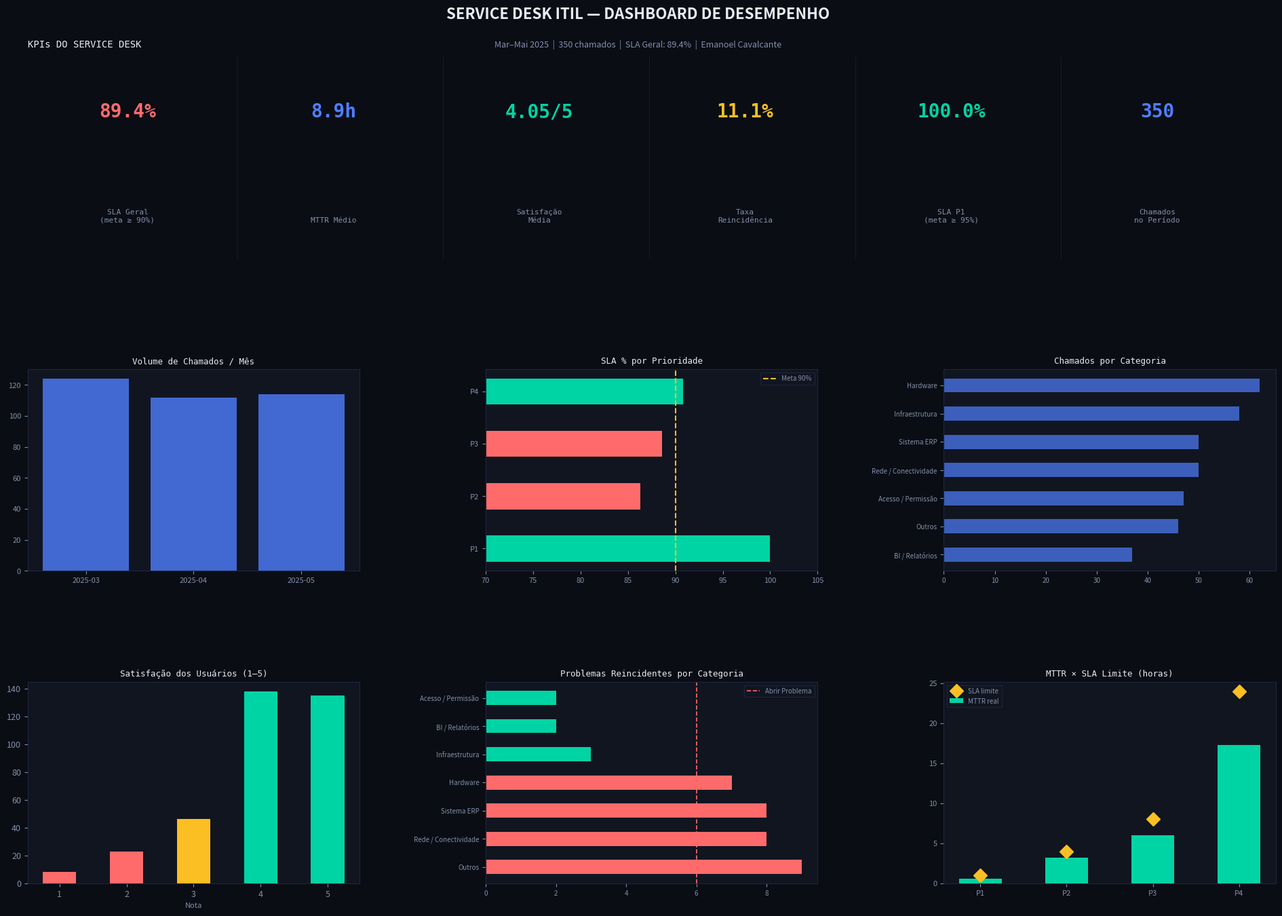

Here is the Python script that generated this plot:
"""
Service Desk ITIL — Simulador de Chamados
==========================================
Autor: Emanoel Cavalcante

Simulação de um sistema de gestão de chamados baseado
nos princípios ITIL® 4, aplicando os conceitos de:
 - Gestão de Incidentes
 - Gestão de Problemas
 - Service Level Management (SLM)
 - Análise de Causa Raiz
 - Relatório de Desempenho (Service Reporting)

A lógica reflete a gestão de SLAs e ocorrências
praticada na operação CDDNPA (ID Logistics) —
transposta para o contexto de TI.
"""

import pandas as pd
import numpy as np
import matplotlib.pyplot as plt
import matplotlib.gridspec as gridspec
from datetime import datetime, timedelta
import random

np.random.seed(2025)
random.seed(2025)

print("=" * 62)
print("  SERVICE DESK ITIL — SIMULADOR DE CHAMADOS")
print("  Emanoel Cavalcante · emanoelinc.github.io")
print("=" * 62)

# ──────────────────────────────────────────────
# 1. CONFIGURAÇÃO DO SERVICE DESK
# ──────────────────────────────────────────────

# SLAs por prioridade (horas para resolução)
SLA = {
    'P1 — Crítico':  1,
    'P2 — Alto':     4,
    'P3 — Médio':    8,
    'P4 — Baixo':   24,
}

CATEGORIAS = [
    'Infraestrutura', 'Acesso / Permissão', 'Sistema ERP',
    'Rede / Conectividade', 'Hardware', 'BI / Relatórios', 'Outros'
]

STATUS = ['Resolvido', 'Resolvido', 'Resolvido', 'Fechado', 'Em andamento', 'Pendente']

# ──────────────────────────────────────────────
# 2. GERAÇÃO DE CHAMADOS (90 dias simulados)
# ──────────────────────────────────────────────

print("\n[1/5] Gerando base de chamados...")

n_chamados = 350
inicio = datetime(2025, 3, 1)

prioridades = np.random.choice(
    list(SLA.keys()), n_chamados,
    p=[0.05, 0.15, 0.50, 0.30]
)

datas_abertura = [
    inicio + timedelta(
        days=random.randint(0, 89),
        hours=random.randint(7, 19),
        minutes=random.randint(0, 59)
    )
    for _ in range(n_chamados)
]

# Tempo de resolução: a maioria dentro do SLA, alguns fora
tempos_resolucao = []
for p in prioridades:
    sla_h = SLA[p]
    # 88% dentro do SLA
    if random.random() < 0.88:
        t = random.uniform(0.2 * sla_h, 0.95 * sla_h)
    else:
        t = random.uniform(1.1 * sla_h, 3.5 * sla_h)
    tempos_resolucao.append(round(t, 2))

df = pd.DataFrame({
    'id':               [f'INC-{2025000 + i}' for i in range(n_chamados)],
    'data_abertura':    datas_abertura,
    'prioridade':       prioridades,
    'categoria':        np.random.choice(CATEGORIAS, n_chamados),
    'status':           np.random.choice(STATUS, n_chamados, p=[0.55, 0.20, 0.10, 0.08, 0.05, 0.02]),
    'tempo_resolucao_h': tempos_resolucao,
    'satisfacao':       np.random.choice([1,2,3,4,5], n_chamados, p=[0.03,0.07,0.15,0.40,0.35]),
    'reincidente':      np.random.choice([True, False], n_chamados, p=[0.12, 0.88]),
})

df['data_abertura'] = pd.to_datetime(df['data_abertura'])
df['mes']           = df['data_abertura'].dt.to_period('M')
df['sla_limite_h']  = df['prioridade'].map(SLA)
df['sla_ok']        = df['tempo_resolucao_h'] <= df['sla_limite_h']
df['data_resolucao']= df['data_abertura'] + pd.to_timedelta(df['tempo_resolucao_h'], unit='h')

print(f"   → {len(df)} chamados gerados")
print(f"   → Período: {df['data_abertura'].min().date()} a {df['data_abertura'].max().date()}")

# ──────────────────────────────────────────────
# 3. KPIs ITIL
# ──────────────────────────────────────────────

print("\n[2/5] Calculando KPIs ITIL...")

sla_geral      = df['sla_ok'].mean() * 100
mttr           = df['tempo_resolucao_h'].mean()
satisfacao_m   = df['satisfacao'].mean()
reincidencia   = df['reincidente'].mean() * 100
p1_sla         = df[df['prioridade'] == 'P1 — Crítico']['sla_ok'].mean() * 100
volume_mes     = df.groupby('mes').size()

print(f"\n   ┌─ SLA Geral          : {sla_geral:.1f}%  (meta: ≥ 90%)")
print(f"   ├─ SLA P1 Críticos   : {p1_sla:.1f}%  (meta: ≥ 95%)")
print(f"   ├─ MTTR (horas)      : {mttr:.2f}h")
print(f"   ├─ Satisfação média  : {satisfacao_m:.2f}/5.0")
print(f"   ├─ Taxa reincidência : {reincidencia:.1f}%")
print(f"   └─ Chamados/mês      : {volume_mes.mean():.0f} (média)")

# Por prioridade
print("\n   SLA por Prioridade:")
sla_prio = df.groupby('prioridade').agg(
    total=('id','count'),
    dentro_sla=('sla_ok','sum'),
    tempo_medio=('tempo_resolucao_h','mean')
).reset_index()
sla_prio['sla_pct'] = (sla_prio['dentro_sla'] / sla_prio['total'] * 100).round(1)
for _, row in sla_prio.iterrows():
    status = '✓' if row['sla_pct'] >= 90 else '✗'
    print(f"   {status} {row['prioridade']:<20} {row['sla_pct']}% | MTTR {row['tempo_medio']:.1f}h | {row['total']} chamados")

# ──────────────────────────────────────────────
# 4. GESTÃO DE PROBLEMAS (Causa Raiz)
# ──────────────────────────────────────────────

print("\n[3/5] Análise de Problemas (Reincidentes)...")

reincidentes = df[df['reincidente']].groupby('categoria').agg(
    ocorrencias=('id','count'),
    mttr_medio=('tempo_resolucao_h','mean'),
    sla_pct=('sla_ok','mean')
).reset_index().sort_values('ocorrencias', ascending=False)
reincidentes['sla_pct'] = (reincidentes['sla_pct'] * 100).round(1)
reincidentes['mttr_medio'] = reincidentes['mttr_medio'].round(2)
reincidentes['acao'] = reincidentes['ocorrencias'].apply(
    lambda x: '🔴 Abrir Problema' if x > 6 else '🟡 Monitorar' if x > 3 else '🟢 OK'
)

print("\n   Categorias com reincidência:")
for _, row in reincidentes.iterrows():
    print(f"   {row['acao']} {row['categoria']:<25} {row['ocorrencias']} ocorr. | SLA {row['sla_pct']}%")

# ──────────────────────────────────────────────
# 5. VISUALIZAÇÃO
# ──────────────────────────────────────────────

print("\n[4/5] Gerando dashboard...")

BG    = '#0a0d14'; SURF = '#111520'; VERDE = '#00d4a4'
AZUL  = '#4f7fff'; AMAR = '#fbbf24'; VERM  = '#ff6b6b'
TEXTO = '#e8ecf5'; MUT  = '#8290aa'

fig = plt.figure(figsize=(20, 14), facecolor=BG)
gs  = gridspec.GridSpec(3, 3, figure=fig,
                        hspace=0.55, wspace=0.38,
                        left=0.05, right=0.97,
                        top=0.92, bottom=0.05)

fig.text(0.5, 0.96, 'SERVICE DESK ITIL — DASHBOARD DE DESEMPENHO',
         fontsize=16, color=TEXTO, ha='center', fontweight='bold')
fig.text(0.5, 0.93,
         f'Mar–Mai 2025  |  {len(df)} chamados  |  SLA Geral: {sla_geral:.1f}%  |  Emanoel Cavalcante',
         fontsize=9, color=MUT, ha='center')

# KPI Cards
kpis = [
    (f'{sla_geral:.1f}%', 'SLA Geral\n(meta ≥ 90%)', VERDE if sla_geral >= 90 else VERM),
    (f'{mttr:.1f}h', 'MTTR Médio', AZUL),
    (f'{satisfacao_m:.2f}/5', 'Satisfação\nMédia', VERDE),
    (f'{reincidencia:.1f}%', 'Taxa\nReincidência', AMAR),
    (f'{p1_sla:.1f}%', 'SLA P1\n(meta ≥ 95%)', VERDE if p1_sla >= 95 else VERM),
    (f'{len(df)}', 'Chamados\nno Período', AZUL),
]
ax_kpi = fig.add_subplot(gs[0, :])
ax_kpi.set_facecolor(SURF); ax_kpi.axis('off')
for i, (val, lbl, cor) in enumerate(kpis):
    x = 0.08 + i * 0.165
    ax_kpi.text(x, 0.70, val, transform=ax_kpi.transAxes,
                fontsize=20, color=cor, ha='center', fontweight='bold', fontfamily='monospace')
    ax_kpi.text(x, 0.18, lbl, transform=ax_kpi.transAxes,
                fontsize=8, color=MUT, ha='center', fontfamily='monospace')
    if i < 5:
        ax_kpi.axvline(x=0.165*(i+1)+0.003, color='#1e2740', lw=0.8, alpha=0.5)
ax_kpi.set_title('KPIs DO SERVICE DESK', color=TEXTO, fontsize=10,
                 fontfamily='monospace', pad=10, loc='left')

# Volume por mês
ax1 = fig.add_subplot(gs[1, 0])
ax1.set_facecolor(SURF)
ax1.bar([str(m) for m in volume_mes.index], volume_mes.values, color=AZUL, alpha=0.8)
ax1.tick_params(colors=MUT, labelsize=8)
[s.set_color('#1e2740') for s in ax1.spines.values()]
ax1.set_title('Volume de Chamados / Mês', color=TEXTO, fontsize=9,
              fontfamily='monospace', pad=6)

# SLA por prioridade
ax2 = fig.add_subplot(gs[1, 1])
ax2.set_facecolor(SURF)
cores_p = [VERDE if v >= 90 else VERM for v in sla_prio['sla_pct']]
labels_p = [p.split('—')[0].strip() for p in sla_prio['prioridade']]
ax2.barh(labels_p, sla_prio['sla_pct'], color=cores_p, height=0.5)
ax2.axvline(90, color=AMAR, linewidth=1.5, linestyle='--', label='Meta 90%')
ax2.set_xlim(70, 105)
ax2.tick_params(colors=MUT, labelsize=8)
[s.set_color('#1e2740') for s in ax2.spines.values()]
ax2.set_title('SLA % por Prioridade', color=TEXTO, fontsize=9,
              fontfamily='monospace', pad=6)
ax2.legend(fontsize=7, facecolor=SURF, edgecolor='#1e2740', labelcolor=MUT)

# Chamados por categoria
cat_count = df.groupby('categoria').size().sort_values()
ax3 = fig.add_subplot(gs[1, 2])
ax3.set_facecolor(SURF)
ax3.barh(cat_count.index, cat_count.values, color=AZUL, alpha=0.7, height=0.5)
ax3.tick_params(colors=MUT, labelsize=7)
[s.set_color('#1e2740') for s in ax3.spines.values()]
ax3.set_title('Chamados por Categoria', color=TEXTO, fontsize=9,
              fontfamily='monospace', pad=6)

# Satisfação
ax4 = fig.add_subplot(gs[2, 0])
ax4.set_facecolor(SURF)
sat_counts = df['satisfacao'].value_counts().sort_index()
cores_sat = [VERM, VERM, AMAR, VERDE, VERDE]
ax4.bar(sat_counts.index, sat_counts.values, color=cores_sat, width=0.5)
ax4.tick_params(colors=MUT, labelsize=9)
[s.set_color('#1e2740') for s in ax4.spines.values()]
ax4.set_title('Satisfação dos Usuários (1–5)', color=TEXTO, fontsize=9,
              fontfamily='monospace', pad=6)
ax4.set_xlabel('Nota', color=MUT, fontsize=8)

# Reincidência por categoria
ax5 = fig.add_subplot(gs[2, 1])
ax5.set_facecolor(SURF)
cores_r = [VERM if v > 6 else AMAR if v > 3 else VERDE for v in reincidentes['ocorrencias']]
ax5.barh(reincidentes['categoria'], reincidentes['ocorrencias'], color=cores_r, height=0.5)
ax5.axvline(6, color=VERM, linewidth=1.2, linestyle='--', label='Abrir Problema')
ax5.tick_params(colors=MUT, labelsize=7)
[s.set_color('#1e2740') for s in ax5.spines.values()]
ax5.set_title('Problemas Reincidentes por Categoria', color=TEXTO,
              fontsize=9, fontfamily='monospace', pad=6)
ax5.legend(fontsize=7, facecolor=SURF, edgecolor='#1e2740', labelcolor=MUT)

# MTTR por prioridade
ax6 = fig.add_subplot(gs[2, 2])
ax6.set_facecolor(SURF)
cores_m = [VERDE if t <= s else VERM
           for t, s in zip(sla_prio['tempo_medio'], sla_prio['sla_limite_h']
                           if hasattr(sla_prio, 'sla_limite_h')
                           else [SLA[p] for p in sla_prio['prioridade']])]
# recalc
sla_prio['sla_h'] = sla_prio['prioridade'].map(SLA)
cores_m2 = [VERDE if r['tempo_medio'] <= r['sla_h'] else VERM
            for _, r in sla_prio.iterrows()]
ax6.bar(labels_p, sla_prio['tempo_medio'], color=cores_m2, width=0.5, label='MTTR real')
ax6.plot(labels_p, sla_prio['sla_h'], color=AMAR, marker='D',
         linewidth=0, markersize=10, label='SLA limite', zorder=5)
ax6.tick_params(colors=MUT, labelsize=8)
[s.set_color('#1e2740') for s in ax6.spines.values()]
ax6.set_title('MTTR × SLA Limite (horas)', color=TEXTO, fontsize=9,
              fontfamily='monospace', pad=6)
ax6.legend(fontsize=7, facecolor=SURF, edgecolor='#1e2740', labelcolor=MUT)

plt.savefig('service_desk_itil_dashboard.png', dpi=150, bbox_inches='tight',
            facecolor=BG, edgecolor='none')
print("   → service_desk_itil_dashboard.png gerado ✓")

print("\n[5/5] Resumo de Gestão de Problemas:")
print("   Categorias candidatas a registro formal de Problema ITIL:")
for _, row in reincidentes[reincidentes['ocorrencias'] > 6].iterrows():
    print(f"   → {row['categoria']}: {row['ocorrencias']} reincidências | MTTR {row['mttr_medio']:.1f}h")

print("\n✅ Service Desk ITIL concluído!")
